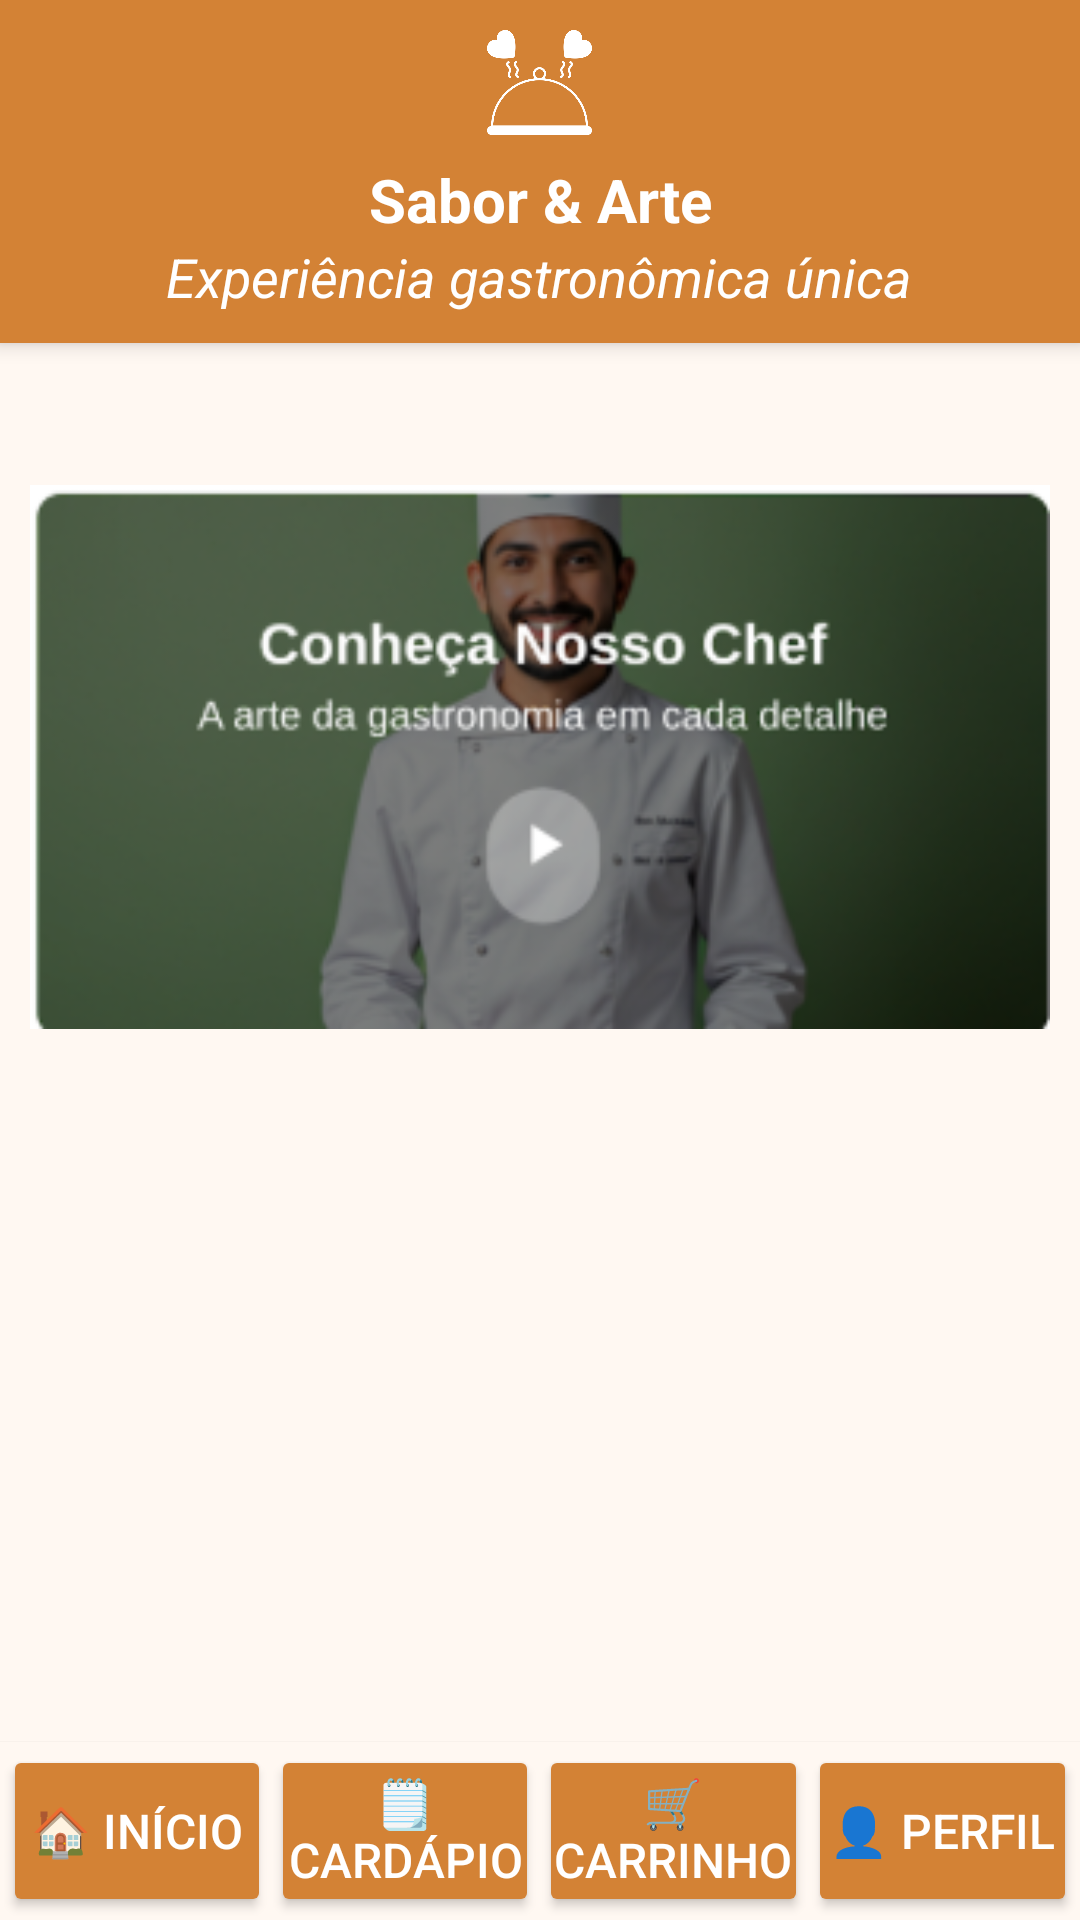

Write the Android layout XML for this screen, with the resource values it uses.
<!-- AndroidManifest.xml: application theme Theme.AulasPraticas -->
<!-- res/layout/cardapio.xml -->
<?xml version="1.0" encoding="utf-8"?>
<androidx.constraintlayout.widget.ConstraintLayout
    xmlns:android="http://schemas.android.com/apk/res/android"
    xmlns:tools="http://schemas.android.com/tools"
    xmlns:app="http://schemas.android.com/apk/res-auto"
    android:layout_width="match_parent"
    android:layout_height="match_parent"
    android:background="@color/background_bege">


    <LinearLayout
        android:id="@+id/headerLayout"
        android:layout_width="match_parent"
        android:layout_height="wrap_content"
        android:background="@color/orange"
        android:elevation="4dp"
        android:gravity="center_horizontal"
        android:orientation="vertical"
        android:padding="10dp"
        app:layout_constraintTop_toTopOf="parent"
        app:layout_constraintStart_toStartOf="parent"
        app:layout_constraintEnd_toEndOf="parent">

        <ImageView
            android:layout_width="35dp"
            android:layout_height="35dp"
            android:contentDescription="Logo restaurante"
            android:src="@drawable/logo_header"
            android:tint="@color/white"
            android:layout_gravity="center"
            tools:ignore="HardcodedText,UseAppTint" />

        <TextView
            android:layout_width="wrap_content"
            android:layout_height="wrap_content"
            android:layout_marginTop="8dp"
            android:text="Sabor &amp; Arte"
            android:textAlignment="center"
            android:textColor="@android:color/white"
            android:textSize="20sp"
            android:textStyle="bold"
            tools:ignore="HardcodedText" />

        <TextView
            android:layout_width="wrap_content"
            android:layout_height="wrap_content"
            android:text="Experiência gastronômica única"
            android:textAlignment="center"
            android:textColor="@android:color/white"
            android:textSize="18sp"
            android:textStyle="italic"
            tools:ignore="HardcodedText" />
    </LinearLayout>

    <LinearLayout
        android:id="@+id/layout_video"
        android:layout_width="match_parent"
        android:layout_height="wrap_content"
        android:orientation="horizontal"
        android:padding="10dp"
        app:layout_constraintTop_toBottomOf="@id/headerLayout"
        app:layout_constraintStart_toStartOf="parent"
        app:layout_constraintEnd_toEndOf="parent">

        <ImageView
            android:layout_width="match_parent"
            android:layout_height="256dp"
            android:contentDescription="video do chef"
            android:src="@drawable/videochef"
            tools:ignore="HardcodedText" />
    </LinearLayout>

    <androidx.recyclerview.widget.RecyclerView
        android:id="@+id/recycler_cardapio"
        android:layout_width="match_parent"
        android:layout_height="0dp"
        app:layout_constraintTop_toBottomOf="@id/layout_video"
        app:layout_constraintBottom_toTopOf="@id/footerNavigation"
        android:padding="16dp"
        android:clipToPadding="false"
        app:layoutManager="androidx.recyclerview.widget.LinearLayoutManager"
        tools:listitem="@layout/card_produtos" />

    <include
        android:id="@+id/footerNavigation"
        layout="@layout/layout_footer"
        android:layout_width="match_parent"
        android:layout_height="wrap_content"
        app:layout_constraintBottom_toBottomOf="parent"
        app:layout_constraintStart_toStartOf="parent"
        app:layout_constraintEnd_toEndOf="parent" />


</androidx.constraintlayout.widget.ConstraintLayout>
<!-- res/layout/card_produtos.xml (included above) -->
<androidx.cardview.widget.CardView xmlns:android="http://schemas.android.com/apk/res/android"
    xmlns:card_view="http://schemas.android.com/apk/res-auto"
    android:layout_width="match_parent"
    android:layout_height="120dp"
    android:layout_margin="8dp"
    card_view:cardCornerRadius="8dp"
    card_view:cardElevation="4dp">

    <LinearLayout
        android:layout_width="match_parent"
        android:layout_height="match_parent"
        android:orientation="horizontal"
        android:padding="5dp"
        android:gravity="center_vertical">


        <ImageView
            android:id="@+id/imagem_prato"
            android:layout_width="90dp"
            android:layout_height="match_parent"
            android:layout_marginEnd="8dp"
            android:scaleType="centerCrop"
            android:src="@drawable/card_risoto"
            android:contentDescription="Imagem do prato" />


        <LinearLayout
            android:layout_width="0dp"
            android:layout_height="match_parent"
            android:layout_weight="1"
            android:orientation="vertical">


            <TextView
                android:id="@+id/titulo_prato"
                android:layout_width="wrap_content"
                android:layout_height="wrap_content"
                android:text="Título do Prato"
                android:textSize="17sp"
                android:textStyle="bold"
                android:textColor="#000000" />


            <TextView
                android:id="@+id/descricao_prato"
                android:layout_width="wrap_content"
                android:layout_height="wrap_content"
                android:layout_marginTop="4dp"
                android:text="Descrição do prato"
                android:textSize="15sp"
                android:textColor="#666666" />


            <View
                android:layout_width="match_parent"
                android:layout_height="0dp"
                android:layout_weight="1" />


            <LinearLayout
                android:layout_width="wrap_content"
                android:layout_height="wrap_content"
                android:orientation="horizontal"
                android:layout_marginTop="4dp">

                <TextView
                    android:id="@+id/preco_prato"
                    android:layout_width="wrap_content"
                    android:layout_height="wrap_content"
                    android:text="R$ 00,00"
                    android:textStyle="bold"
                    android:textColor="@color/orange"
                    android:textSize="17sp" />

                <TextView
                    android:id="@+id/tempo_preparo"
                    android:layout_width="wrap_content"
                    android:layout_height="wrap_content"
                    android:text="⏱ 00 min"
                    android:layout_marginStart="10dp"
                    android:textSize="17sp"
                    android:textColor="#888888" />
            </LinearLayout>
        </LinearLayout>


        <LinearLayout
            android:layout_width="wrap_content"
            android:layout_height="match_parent"
            android:orientation="vertical"
            android:gravity="center_horizontal"
            >


            <TextView
                android:id="@+id/status_disponivel"
                android:layout_width="wrap_content"
                android:layout_height="wrap_content"
                android:text="Disponível"
                android:textSize="14sp"
                android:textColor="#228B22"
                android:background="#E0FFE0"
                android:padding="10dp" />

            <View
                android:layout_width="0dp"
                android:layout_height="0dp"
                android:layout_weight="1" />


            <TextView
                android:id="@+id/texto_ver_mais"
                android:layout_width="wrap_content"
                android:layout_height="wrap_content"
                android:text="+ Ver mais"
                android:textColor="@color/orange"
                android:textSize="14sp"
                android:textStyle="bold"
                android:clickable="true"
                android:focusable="true" />


            <View
                android:layout_width="0dp"
                android:layout_height="0dp"
                android:layout_weight="1" />

            
            <Button
                android:id="@+id/botao_add"
                android:layout_width="wrap_content"
                android:layout_height="36dp"
                android:backgroundTint="@color/orange"
                android:text="+ ADD"
                android:textColor="#FFFFFF"
                android:textSize="12sp"
                android:textStyle="bold" />
        </LinearLayout>



    </LinearLayout>
</androidx.cardview.widget.CardView>
<!-- res/layout/layout_footer.xml (included above) -->
<?xml version="1.0" encoding="utf-8"?>
<LinearLayout xmlns:android="http://schemas.android.com/apk/res/android"
    android:id="@+id/footerNavigation"
    android:layout_width="match_parent"
    android:layout_height="50dp"
    android:background="@color/background_bege"
    android:elevation="1dp"
    android:gravity="center"
    android:orientation="horizontal"
    android:padding="1dp">

    <Button
        android:id="@+id/botao_inicio"
        android:layout_width="0dp"
        android:layout_height="match_parent"
        android:layout_weight="1"
        android:backgroundTint="@color/orange"
        android:gravity="center"
        android:padding="0dp"
        android:text="🏠 Início"
        android:textColor="@color/white"
        android:textSize="16sp" />

    <Button
        android:id="@+id/botao_cardapio"
        android:layout_width="0dp"
        android:layout_height="match_parent"
        android:layout_weight="1"
        android:backgroundTint="@color/orange"
        android:gravity="center"
        android:padding="0dp"
        android:text="🗒️ Cardápio"
        android:textColor="@color/white"
        android:textSize="16sp" />

    <FrameLayout
        android:id="@+id/frame_carrinho"
        android:layout_width="0dp"
        android:layout_height="match_parent"
        android:layout_weight="1"
        android:clipChildren="false">

        <Button
            android:id="@+id/botao_carrinho"
            android:layout_width="match_parent"
            android:layout_height="match_parent"
            android:backgroundTint="@color/orange"
            android:gravity="center"
            android:padding="0dp"
            android:text="🛒 Carrinho"
            android:textColor="@color/white"
            android:textSize="16sp" />

        <TextView
            android:id="@+id/carrinho_badge"
            android:layout_width="20dp"
            android:layout_height="18dp"
            android:layout_gravity="end|top"
            android:layout_marginTop="-1dp"
            android:layout_marginEnd="12dp"
            android:background="@drawable/badge_background"
            android:gravity="center"
            android:text="0"
            android:textColor="@android:color/white"
            android:textSize="12sp"
            android:textStyle="bold"
            android:visibility="gone" />
    </FrameLayout>

    <Button
        android:id="@+id/botao_perfil"
        android:layout_width="0dp"
        android:layout_height="match_parent"
        android:layout_weight="1"
        android:backgroundTint="@color/orange"
        android:gravity="center"
        android:padding="0dp"
        android:text="👤 Perfil"
        android:textColor="@color/white"
        android:textSize="16sp" />

</LinearLayout>
<!-- resources referenced by this layout -->
<resources>
  <color name="background_bege">#FFF8F2</color>
  <color name="orange">#D38235</color>
  <color name="white">#FFFFFFFF</color>
  <!-- drawable logo_header: png bitmap (drawable, 15753 bytes) -->
  <!-- drawable videochef: png bitmap (drawable, 63080 bytes) -->
  <style name="Theme.AulasPraticas" parent="Base.Theme.AulasPraticas" />
  <style name="Base.Theme.AulasPraticas" parent="Theme.Material3.DayNight.NoActionBar">
          
          
      </style>
</resources>
